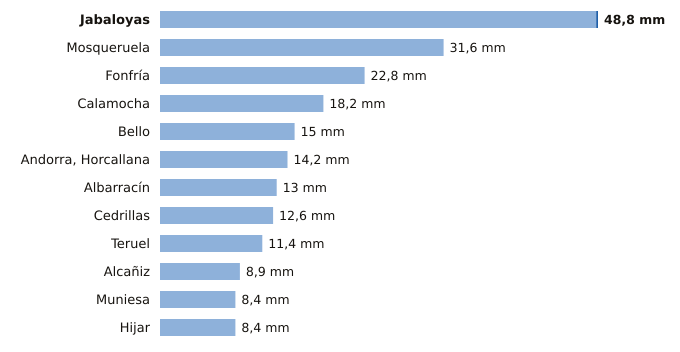

Source data for this figure (header and first rows):
estacion, provincia, indicativo, mm_6_dias_anteriores, mm_hoy, mm_7_dias, horas_de_hoy
Jabaloyas, Teruel, 8376, 48.6, 0.2, 48.8, 3
Mosqueruela, Teruel, 8486X, 31.6, 0.0, 31.6, 3
Fonfría, Teruel, 9436X, 22.8, 0.0, 22.8, 3
Calamocha, Teruel, 9381I, 18.2, 0.0, 18.2, 3
Bello, Teruel, 9998X, 15.0, 0.0, 15.0, 3
Andorra, Horcallana, Teruel, 9550C, 14.2, 0.0, 14.2, 3
Albarracín, Teruel, 8354X, 13.0, 0.0, 13.0, 3
Cedrillas, Teruel, 8458X, 12.6, 0.0, 12.6, 3
Teruel, Teruel, 8368U, 11.4, 0.0, 11.4, 3
Alcañiz, Teruel, 9573X, 8.9, 0.0, 8.9, 3
Muniesa, Teruel, 9513X, 8.4, 0.0, 8.4, 3
Hijar, Teruel, 9546B, 8.4, 0.0, 8.4, 3
